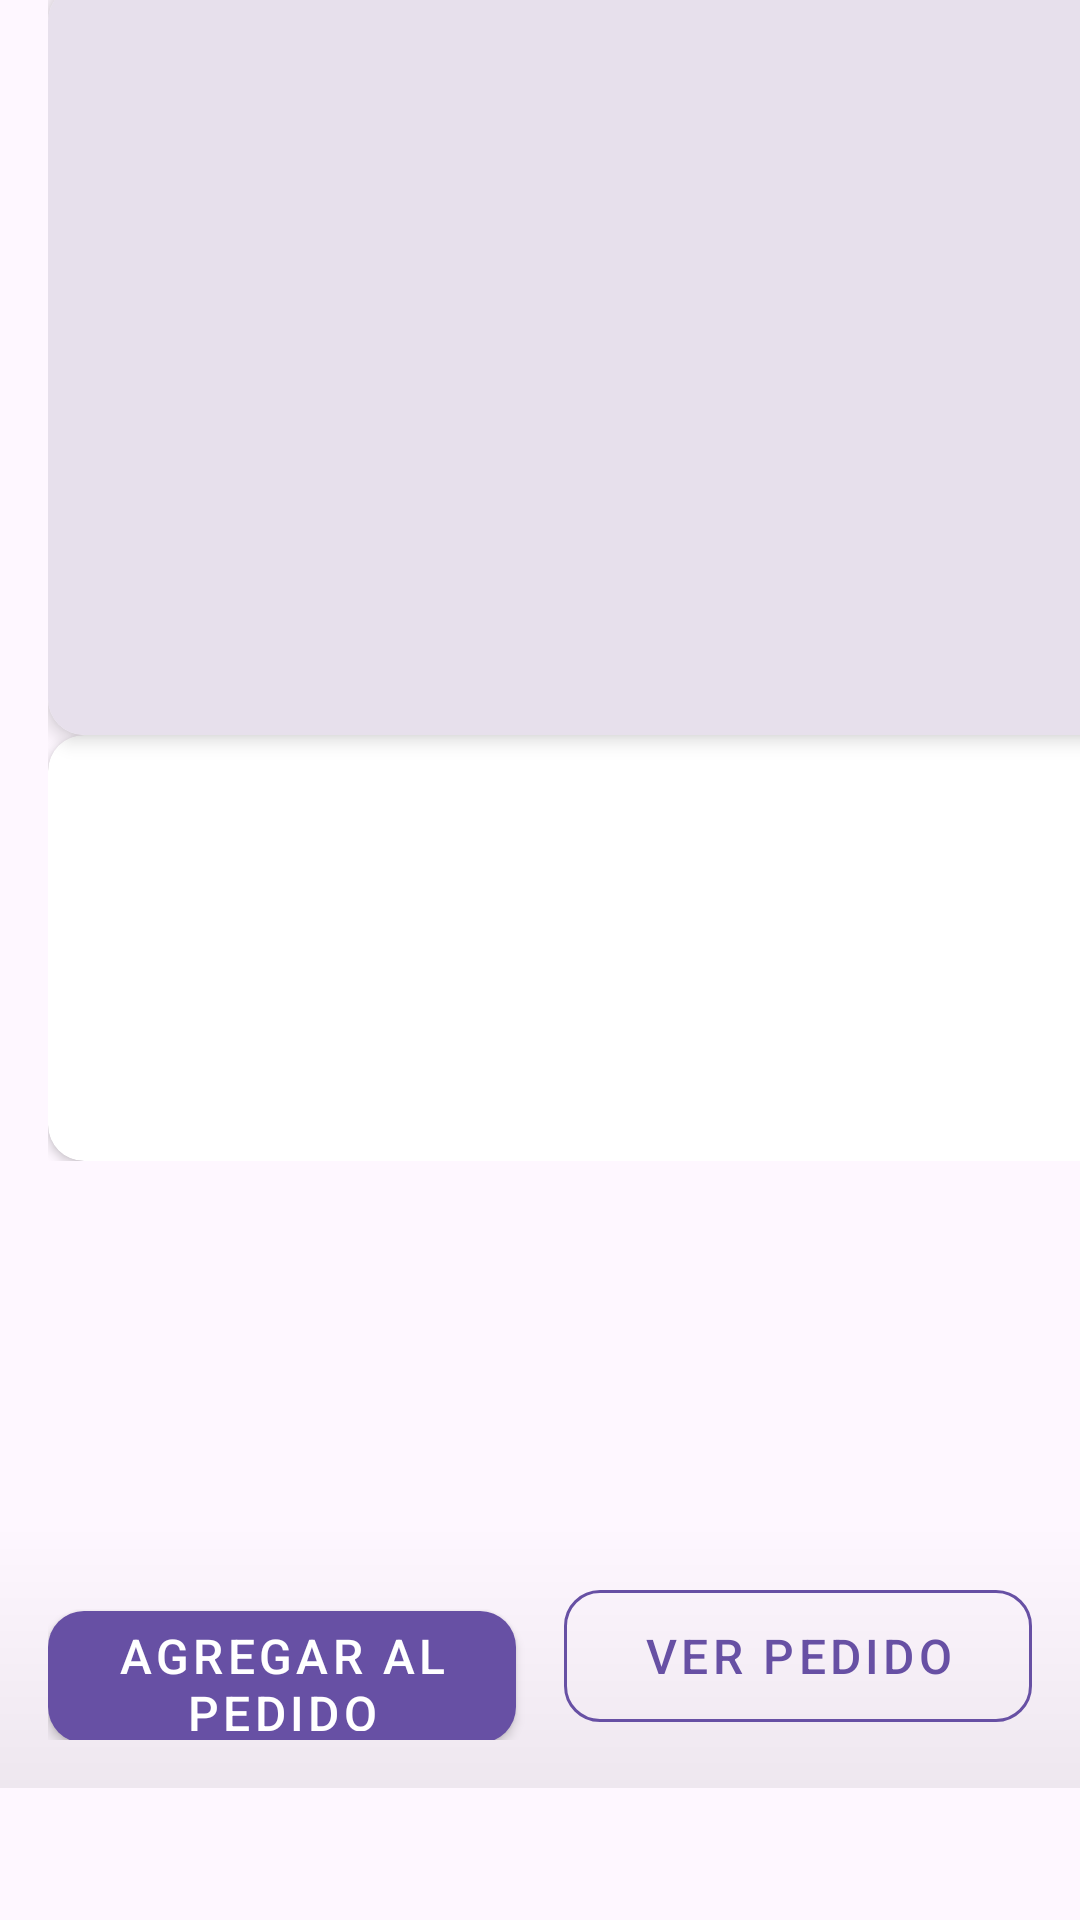

Reconstruct the res/layout file that produces this screen, plus the resources it refers to.
<!-- AndroidManifest.xml: application theme Theme.JellyBeanStore -->
<!-- res/layout/fragment_view_detalle_producto.xml -->
<?xml version="1.0" encoding="utf-8"?>
<androidx.constraintlayout.widget.ConstraintLayout
    xmlns:android="http://schemas.android.com/apk/res/android"
    xmlns:app="http://schemas.android.com/apk/res-auto"
    xmlns:tools="http://schemas.android.com/tools"
    android:layout_width="match_parent"
    android:layout_height="match_parent"
    android:background="@color/background_light"
    android:id="@+id/fragment_container"
    tools:context=".views.ViewDetalleProductoFragment">

    
    <androidx.core.widget.NestedScrollView
        android:layout_width="411dp"
        android:layout_height="551dp"
        app:layout_constraintBottom_toTopOf="@+id/bottomButtonsLayout"
        app:layout_constraintTop_toTopOf="parent"
        tools:layout_editor_absoluteX="0dp">

        <androidx.constraintlayout.widget.ConstraintLayout
            android:layout_width="match_parent"
            android:layout_height="wrap_content"
            android:padding="16dp">

            
            <androidx.cardview.widget.CardView
                android:id="@+id/cardImage"
                android:layout_width="match_parent"
                android:layout_height="250dp"
                android:layout_marginBottom="16dp"
                app:cardCornerRadius="12dp"
                app:cardElevation="4dp"
                app:layout_constraintTop_toTopOf="parent">

                <ImageView
                    android:id="@+id/imageView"
                    android:layout_width="match_parent"
                    android:layout_height="match_parent"
                    android:background="@color/surface_variant"
                    android:contentDescription="@string/product_image_desc"
                    android:scaleType="centerCrop"
                    android:src="@drawable/ic_launcher_foreground" />
            </androidx.cardview.widget.CardView>

            
            <androidx.cardview.widget.CardView
                android:layout_width="match_parent"
                android:layout_height="wrap_content"
                android:layout_marginBottom="16dp"
                app:cardCornerRadius="12dp"
                app:cardElevation="2dp"
                app:layout_constraintTop_toBottomOf="@+id/cardImage">

                <LinearLayout
                    android:layout_width="match_parent"
                    android:layout_height="wrap_content"
                    android:orientation="vertical"
                    android:padding="16dp">

                    
                    <TextView
                        android:id="@+id/textNameProduct"
                        android:layout_width="match_parent"
                        android:layout_height="wrap_content"
                        android:layout_marginBottom="8dp"
                        android:textColor="@color/text_primary"
                        android:textSize="22sp"
                        android:textStyle="bold"
                        tools:text="Nombre del Producto" />

                    
                    <TextView
                        android:id="@+id/textId"
                        android:layout_width="match_parent"
                        android:layout_height="wrap_content"
                        android:textColor="@color/text_secondary"
                        android:textSize="12sp"
                        android:visibility="gone"
                        tools:text="ID: PRD-12345" />

                    
                    <TextView
                        android:id="@+id/textDescription"
                        android:layout_width="match_parent"
                        android:layout_height="wrap_content"
                        android:layout_marginTop="8dp"
                        android:lineSpacingExtra="4dp"
                        android:textColor="@color/text_primary"
                        android:textSize="16sp"
                        tools:text="Descripción detallada del producto con todas sus características principales y beneficios." />

                    
                    <LinearLayout
                        android:layout_width="match_parent"
                        android:layout_height="wrap_content"
                        android:layout_marginTop="16dp"
                        android:gravity="center_vertical"
                        android:orientation="horizontal">

                        
                        <TextView
                            android:id="@+id/textPrice"
                            android:layout_width="wrap_content"
                            android:layout_height="wrap_content"
                            android:layout_marginEnd="16dp"
                            android:textColor="@color/primary"
                            android:textSize="20sp"
                            android:textStyle="bold"
                            tools:text="$99.99" />

                        
                        <TextView
                            android:id="@+id/textCantidad"
                            android:layout_width="205dp"
                            android:layout_height="wrap_content"
                            android:textColor="@color/text_secondary"
                            android:textSize="16sp"
                            tools:text="Disponibles: 10" />
                    </LinearLayout>
                </LinearLayout>
            </androidx.cardview.widget.CardView>
        </androidx.constraintlayout.widget.ConstraintLayout>
    </androidx.core.widget.NestedScrollView>

    
    <LinearLayout
        android:id="@+id/bottomButtonsLayout"
        android:layout_width="match_parent"
        android:layout_height="wrap_content"
        android:layout_marginBottom="44dp"
        android:background="@drawable/bg_top_shadow"
        android:orientation="horizontal"
        android:padding="16dp"
        app:layout_constraintBottom_toBottomOf="parent"
        app:layout_constraintEnd_toEndOf="parent"
        app:layout_constraintStart_toStartOf="parent">

        <com.google.android.material.button.MaterialButton
            android:id="@+id/buttonAgregar"
            style="@style/Widget.MaterialComponents.Button"
            android:layout_width="0dp"
            android:layout_height="56dp"
            android:layout_weight="1"
            android:text="Agregar al pedido"
            android:textSize="16sp"
            app:backgroundTint="@color/primary"
            app:cornerRadius="12dp"
            app:iconGravity="textStart"
            app:iconPadding="8dp" />

        <Space
            android:layout_width="16dp"
            android:layout_height="1dp" />

        <com.google.android.material.button.MaterialButton
            android:id="@+id/fabVerPedido"
            style="@style/Widget.MaterialComponents.Button.OutlinedButton"
            android:layout_width="0dp"
            android:layout_height="56dp"
            android:layout_weight="1"
            android:text="Ver Pedido"
            android:textSize="16sp"
            app:cornerRadius="12dp"
            app:iconGravity="textStart"
            app:iconPadding="8dp"
            app:strokeColor="@color/primary"
            app:strokeWidth="1dp" />
    </LinearLayout>

</androidx.constraintlayout.widget.ConstraintLayout>
<!-- resources referenced by this layout -->
<resources>
  <color name="background_light">#FEF7FF</color>
  <color name="primary">#6750A4</color>
  <color name="surface_variant">#E7E0EC</color>
  <color name="text_primary">#1C1B1F</color>
  <color name="text_secondary">#49454F</color>
  <!-- drawable bg_top_shadow (drawable) -->
  <shape xmlns:android="http://schemas.android.com/apk/res/android">
      <gradient
          android:startColor="#10000000"
          android:endColor="#00000000"
          android:angle="90"/>
      <size android:height="4dp"/>
  </shape>
  <string name="product_image_desc">Imagen del producto</string>
  <style name="Theme.JellyBeanStore" parent="Base.Theme.JellyBeanStore" />
  <style name="Base.Theme.JellyBeanStore" parent="Theme.Material3.DayNight.NoActionBar">
          
          
      </style>
</resources>
